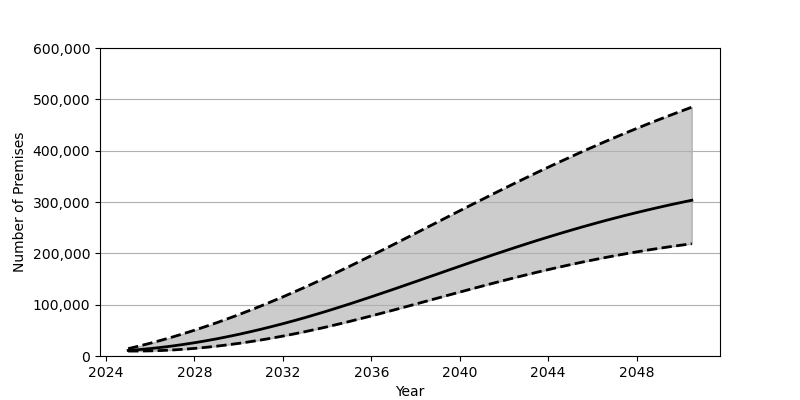

The file beside this chart, header and first rows:
Date, Low, Base, High
2025-01-01, 9627, 10857, 14342
2025-07-01, 9664, 12484, 19454
2026-01-01, 10005, 14470, 24932
2026-07-01, 10698, 16811, 30754
2027-01-01, 11743, 19491, 36927
2027-07-01, 13116, 22497, 43423
2028-01-01, 14803, 25830, 50246
2028-07-01, 16814, 29478, 57375
2029-01-01, 19113, 33416, 64803
2029-07-01, 21714, 37657, 72524
2030-01-01, 24592, 42171, 80528
2030-07-01, 27748, 46973, 88819
2031-01-01, 31171, 52035, 97358
2031-07-01, 34864, 57358, 106170
2032-01-01, 38797, 62930, 115239
2032-07-01, 42980, 68745, 124544
2033-01-01, 47388, 74803, 134087
2033-07-01, 52038, 81095, 143857
2034-01-01, 56915, 87598, 153853
2034-07-01, 61975, 94302, 164042
2035-01-01, 67209, 101176, 174395
2035-07-01, 72587, 108187, 184902
2036-01-01, 78101, 115346, 195547
2036-07-01, 83733, 122613, 206296
2037-01-01, 89447, 129961, 217142
2037-07-01, 95231, 137386, 228049
2038-01-01, 101064, 144859, 239007
2038-07-01, 106923, 152364, 250000
2039-01-01, 112802, 159870, 260995
2039-07-01, 118671, 167373, 271983
2040-01-01, 124506, 174856, 282951
2040-07-01, 130298, 182281, 293870
2041-01-01, 136023, 189640, 304715
2041-07-01, 141679, 196932, 315498
2042-01-01, 147234, 204137, 326180
2042-07-01, 152680, 211217, 336757
2043-01-01, 158006, 218185, 347207
2043-07-01, 163200, 225024, 357531
2044-01-01, 168260, 231714, 367710
2044-07-01, 173162, 238249, 377735
2045-01-01, 177914, 244642, 387605
2045-07-01, 182484, 250852, 397316
2046-01-01, 186903, 256902, 406852
2046-07-01, 191143, 262786, 416210
2047-01-01, 195202, 268484, 425402
2047-07-01, 199081, 274013, 434412
2048-01-01, 202785, 279350, 443234
2048-07-01, 206322, 284514, 451896
2049-01-01, 209669, 289512, 460376
2049-07-01, 212845, 294322, 468674
2050-01-01, 215855, 298969, 476811
2050-07-01, 218697, 303443, 484778
